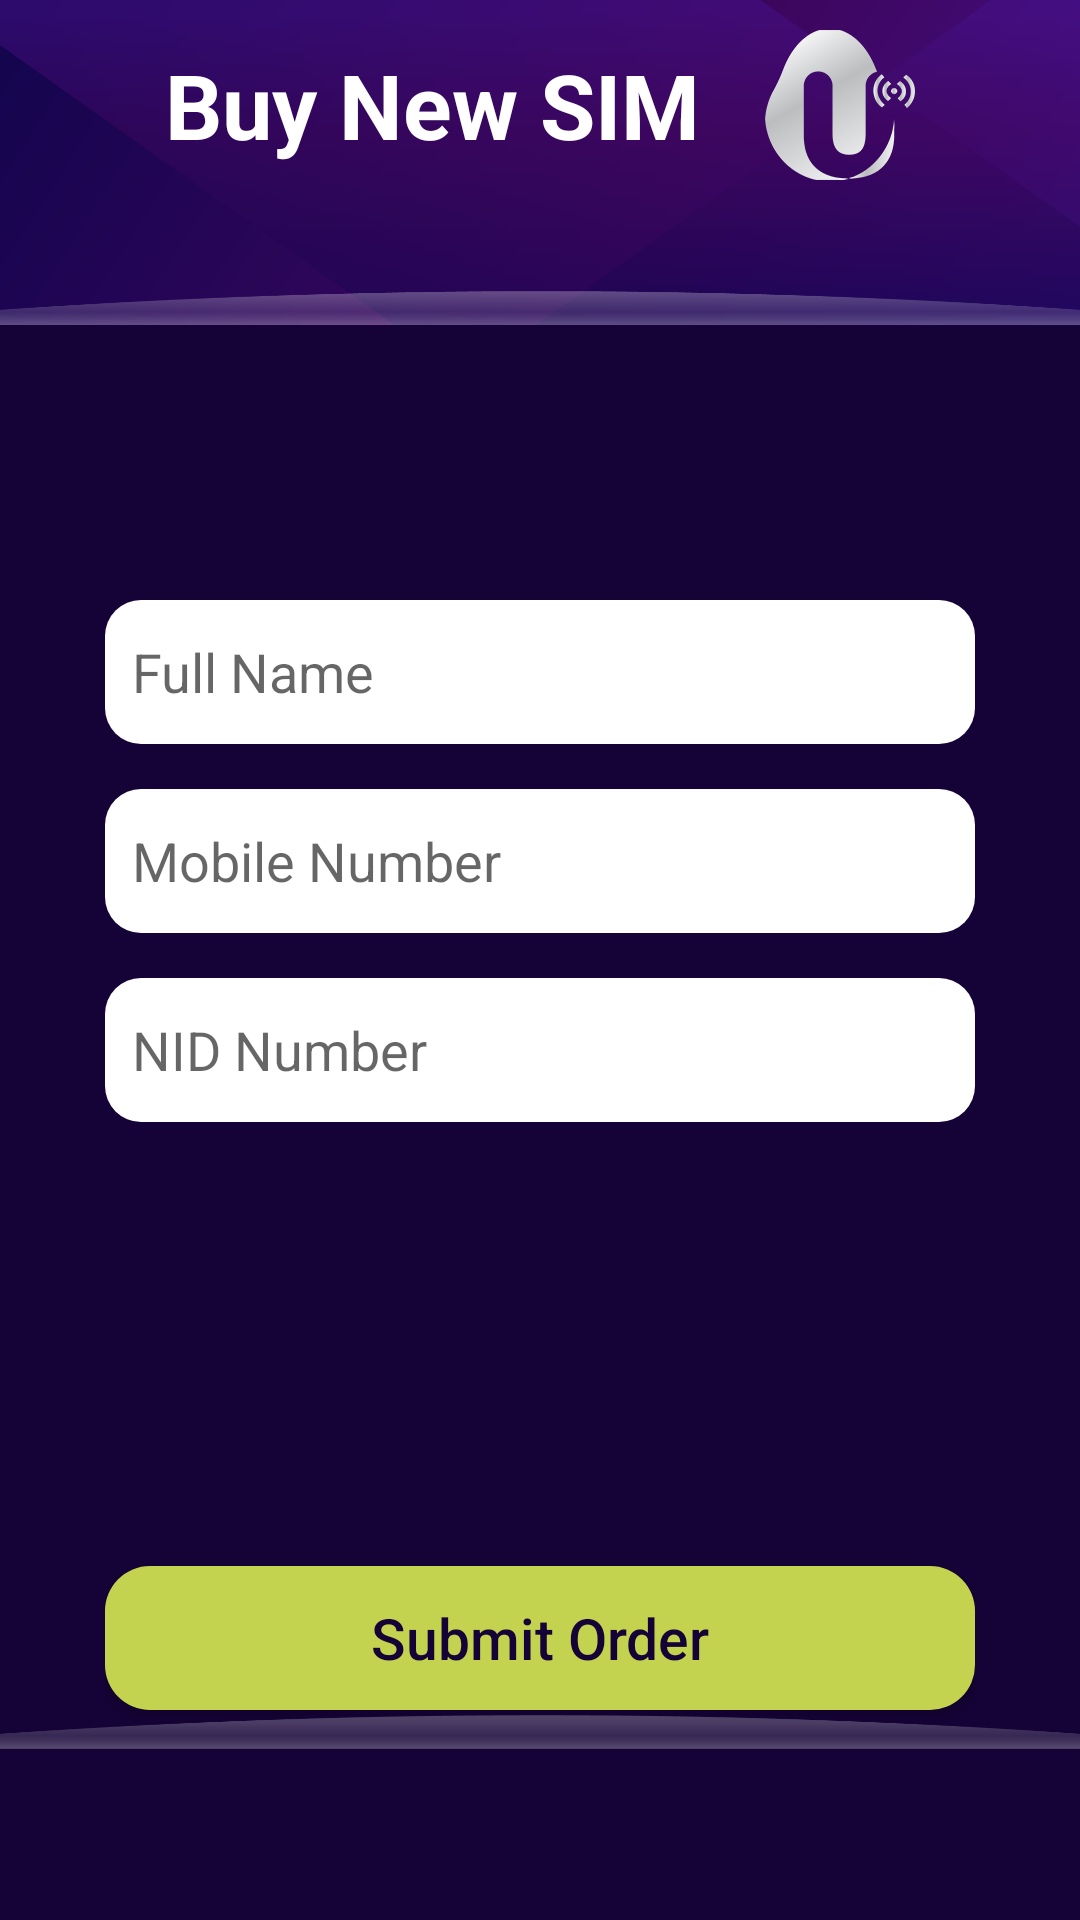

The Android layout XML behind this screen, and the referenced resources:
<!-- AndroidManifest.xml: application theme NoActionBarOwn2 -->
<!-- res/layout/activity_sim_replace.xml -->
<?xml version="1.0" encoding="utf-8"?>
<androidx.constraintlayout.widget.ConstraintLayout xmlns:android="http://schemas.android.com/apk/res/android"
    xmlns:app="http://schemas.android.com/apk/res-auto"
    xmlns:tools="http://schemas.android.com/tools"
    android:layout_width="match_parent"
    android:layout_height="match_parent"
    android:background="@drawable/dashboard_bg"
    android:paddingHorizontal="35dp"
    tools:context=".BuyNewSimActivity">

    <LinearLayout
        android:id="@+id/tittleLayout"
        android:layout_width="match_parent"
        android:layout_height="wrap_content"
        android:paddingHorizontal="20dp"
        android:layout_marginTop="10dp"
        android:layout_marginBottom="40dp"
        android:orientation="horizontal"
        app:layout_constraintEnd_toEndOf="parent"
        app:layout_constraintStart_toStartOf="parent"
        app:layout_constraintTop_toTopOf="parent">

        <LinearLayout
            android:layout_width="wrap_content"
            android:layout_height="wrap_content"
            android:layout_weight="1"
            android:layout_gravity="center_vertical"
            android:orientation="vertical">


            <TextView
                android:id="@+id/voice_packHead_tv"
                android:layout_width="wrap_content"
                android:layout_height="wrap_content"
                android:text="Buy New SIM"
                android:textColor="@color/white"
                android:textSize="30sp"
                android:textStyle="bold" />

        </LinearLayout>

        <ImageView
            android:layout_width="50dp"
            android:layout_height="50dp"
            android:layout_gravity="right"
            android:src="@drawable/logo_short_white" />


    </LinearLayout>



    <LinearLayout
        android:id="@+id/linearLayout2"
        android:layout_width="match_parent"
        android:layout_height="wrap_content"
        android:layout_marginTop="140dp"
        android:orientation="vertical"
        app:layout_constraintTop_toBottomOf="@+id/tittleLayout"
        tools:layout_editor_absoluteX="35dp">

        <EditText
            android:id="@+id/amountEditText"
            android:hint="Full Name"
            style="@style/sample_input_1" />
        <EditText
            android:id="@+id/fatherNameEditText"
            android:hint="Mobile Number"
            style="@style/sample_input_1" />

        <EditText
            android:id="@+id/nidEditText"
            android:hint="NID Number"
            style="@style/sample_input_1" />

    </LinearLayout>

    <Button
        android:id="@+id/buySimOrderButton"
        style="@style/buttonStyle1"
        android:layout_gravity="center_horizontal"
        android:text="Submit Order"
        app:layout_constraintBottom_toBottomOf="parent"
        app:layout_constraintEnd_toEndOf="parent"
        android:layout_marginBottom="70dp"
        app:layout_constraintStart_toStartOf="parent" />


</androidx.constraintlayout.widget.ConstraintLayout>
<!-- resources referenced by this layout -->
<resources>
  <color name="white">#FFFFFFFF</color>
  <!-- drawable dashboard_bg: png bitmap (drawable, 87964 bytes) -->
  <!-- drawable logo_short_white: png bitmap (drawable, 13535 bytes) -->
  <style name="buttonStyle1">
          <item name="android:layout_width">match_parent</item>
          <item name="android:layout_height">wrap_content</item>
          <item name="android:layout_marginBottom">16dp</item>
          <item name="android:background">@drawable/custom_button1</item>
          <item name="android:layout_weight">1</item>
          <item name="android:textSize">19sp</item>
          <item name="android:textColor">#150236</item>
          <item name="android:textAllCaps">false</item>
      </style>
  <style name="sample_input_1">
          <item name="android:layout_width">match_parent</item>
          <item name="android:layout_height">wrap_content</item>
          <item name="android:background">@drawable/custom_edittext1</item>
          <item name="android:padding">9dp</item>
          <item name="android:minHeight">48dp</item>
          <item name="android:layout_marginBottom">15dp</item>
      </style>
  <style name="NoActionBarOwn2" parent="@style/Theme.Design.Light.NoActionBar">
          <item name="colorPrimaryDark">@color/violet</item>
          <item name="colorPrimary">#FFFBC0A4</item>
          <item name="android:navigationBarColor">@color/dark_1</item>
          <item name="android:textColor">@color/black</item>
      </style>
  <!-- drawable custom_button1 (drawable) -->
  <?xml version="1.0" encoding="utf-8"?>
  <shape xmlns:android="http://schemas.android.com/apk/res/android" android:shape="rectangle">
  
      <solid android:color="#C3D350"/>
      <corners android:radius="15dp"/>
  
  </shape>
  <!-- drawable custom_edittext1 (drawable) -->
  <?xml version="1.0" encoding="utf-8"?>
  <shape xmlns:android="http://schemas.android.com/apk/res/android" android:shape="rectangle">
  
      <solid android:color="#FFF"/>
      <corners android:radius="12dp"/>
  
  </shape>
  <color name="violet">#2C0B6C</color>
  <color name="dark_1">#150236</color>
  <color name="black">#FF000000</color>
</resources>
